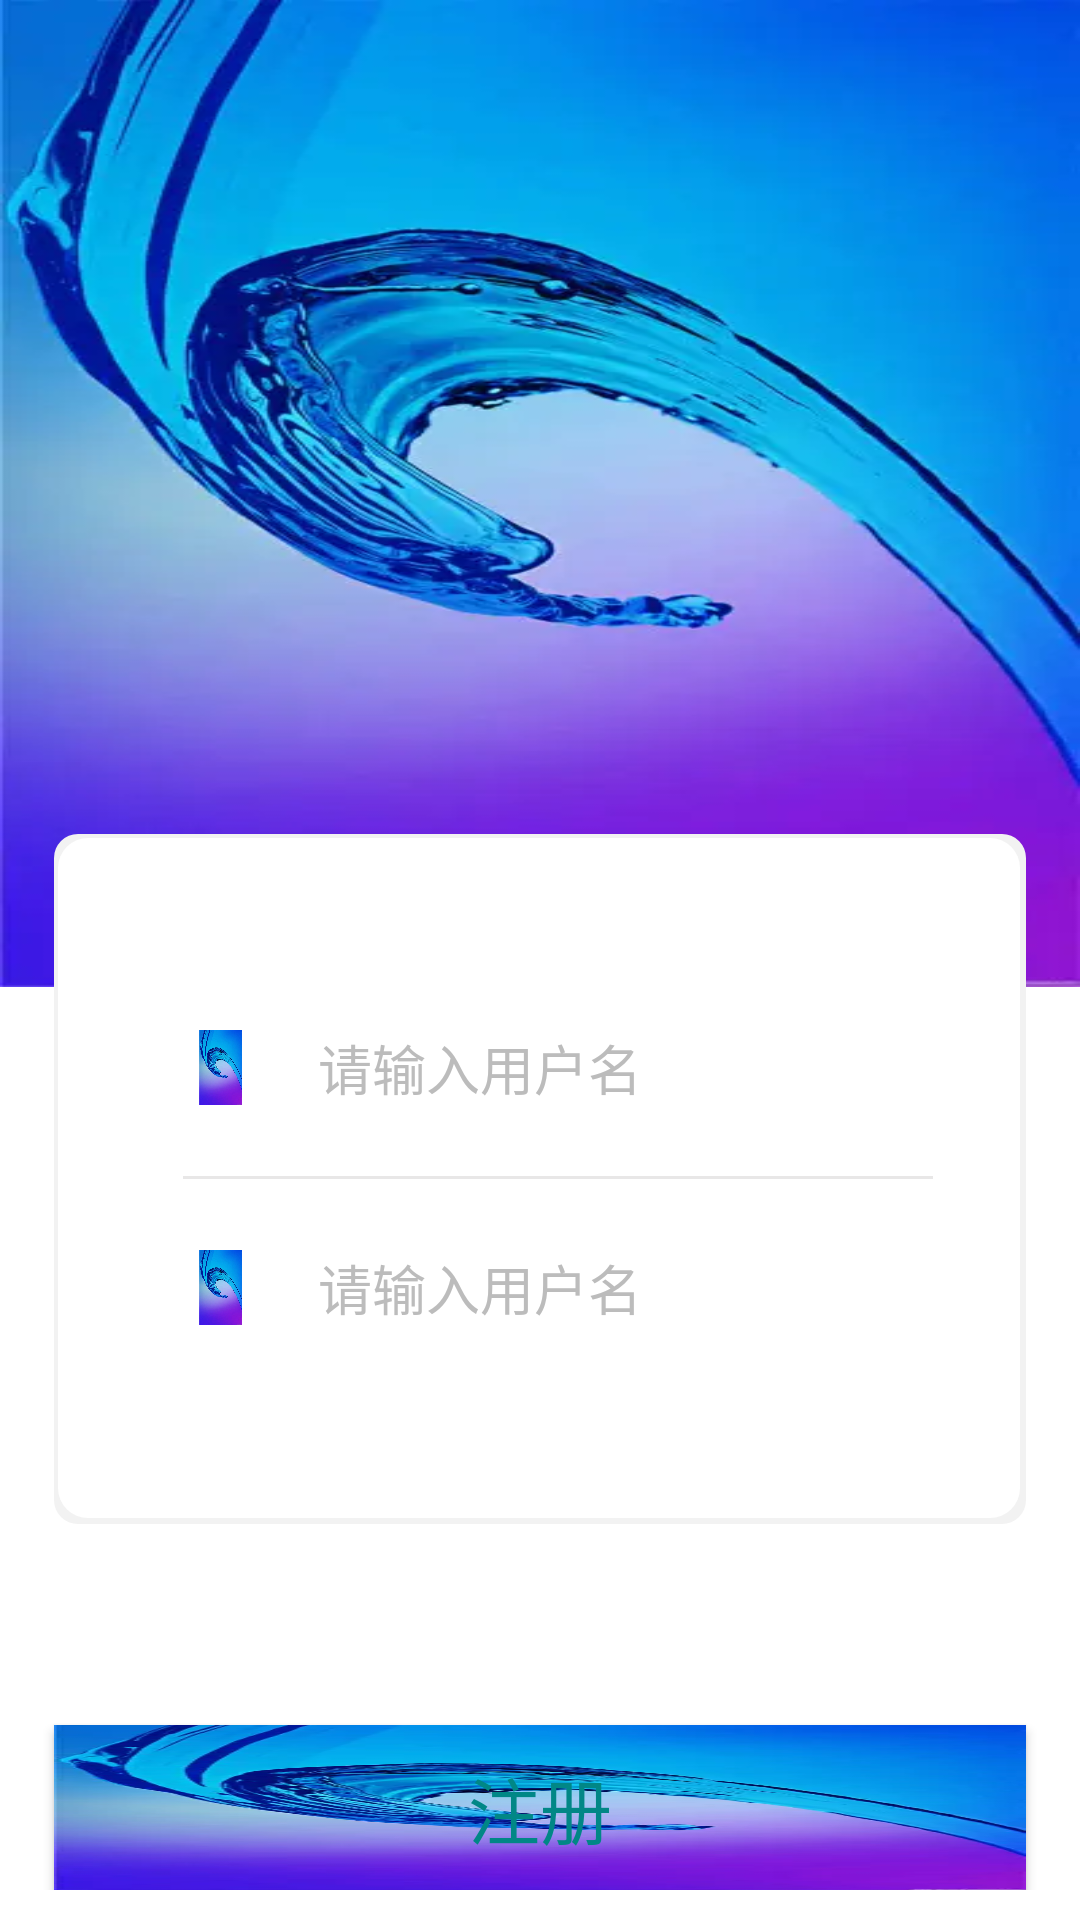

Here is an Android app screen rendered from its layout file. Give the layout XML and the strings, colors and styles it references.
<!-- AndroidManifest.xml: application theme Theme.AppCompat.NoActionBar -->
<!-- res/layout/activity_register.xml -->
<?xml version="1.0" encoding="utf-8"?>
<RelativeLayout xmlns:android="http://schemas.android.com/apk/res/android"
    xmlns:tools="http://schemas.android.com/tools"
    android:layout_width="match_parent"
    android:layout_height="match_parent"
    tools:context=".activity.LoginActivity"
    android:background="#ffffff">

    <ImageView
        android:layout_width="match_parent"
        android:layout_height="329dp"
        android:scaleType="fitXY"
        android:src="@mipmap/bgimage" />

    <LinearLayout
        android:layout_width="match_parent"
        android:layout_height="wrap_content"
        android:orientation="vertical" />

    <LinearLayout
        android:layout_width="match_parent"
        android:layout_height="wrap_content"
        android:layout_marginTop="278dp"
        android:orientation="vertical">

        <LinearLayout
            android:layout_width="match_parent"
            android:layout_height="230dp"
            android:layout_marginLeft="18dp"
            android:layout_marginRight="18dp"
            android:background="@drawable/shape_login_form"
            android:gravity="center"
            android:orientation="vertical"
            android:paddingLeft="43dp"
            android:paddingRight="31dp">

            <LinearLayout
                android:layout_width="match_parent"
                android:layout_height="wrap_content"
                android:gravity="center_vertical"
                android:orientation="horizontal">

                <ImageView
                    android:layout_width="25dp"
                    android:layout_height="25dp"
                    android:src="@mipmap/bgimage" />

                <EditText
                    android:layout_width="wrap_content"
                    android:layout_height="wrap_content"
                    android:layout_marginLeft="20dp"
                    android:background="@null"
                    android:hint="@string/account_hint"
                    android:textColor="#000000"
                    android:textColorHint="#bcbcbc"
                    android:textSize="18sp" />

            </LinearLayout>

            <View
                android:layout_width="match_parent"
                android:layout_height="1dp"
                android:layout_marginTop="23dp"
                android:layout_marginBottom="23dp"
                android:background="#e8e7e7" />

            <LinearLayout
                android:layout_width="match_parent"
                android:layout_height="wrap_content"
                android:gravity="center_vertical"
                android:orientation="horizontal">

                <ImageView
                    android:layout_width="25dp"
                    android:layout_height="25dp"
                    android:src="@mipmap/bgimage" />

                <EditText
                    android:layout_width="wrap_content"
                    android:layout_height="wrap_content"
                    android:layout_marginLeft="20dp"
                    android:background="@null"
                    android:hint="@string/account_hint"
                    android:textColor="#000000"
                    android:textColorHint="#bcbcbc"
                    android:textSize="18sp" />

            </LinearLayout>

        </LinearLayout>

        <Button
            android:textSize="24sp"
            android:textColor="@color/teal_700"
            android:layout_marginLeft="18dp"
            android:layout_marginRight="18dp"
            android:layout_marginTop="67dp"
            android:text="@string/register"
            android:layout_width="match_parent"
            android:layout_height="55dp"
            android:background="@mipmap/bgimage"/>
    </LinearLayout>
</RelativeLayout>
<!-- resources referenced by this layout -->
<resources>
  <!-- drawable shape_login_form (drawable) -->
  <?xml version="1.0" encoding="utf-8"?>
  <layer-list xmlns:android="http://schemas.android.com/apk/res/android">
  
      <item>
          <shape android:shape="rectangle">
              <padding
                  android:bottom="2dp"
                  android:left="1.5dp"
                  android:right="2dp"
                  android:top="1.5dp" />
              <solid android:color="#f2f2f2" />
              <corners android:radius="8dp" />
          </shape>
      </item>
  
      <item>
          <shape
              android:shape="rectangle"
              android:useLevel="false">
  
              <solid android:color="#ffffff" />
              <corners android:radius="10dp" />
              <padding
                  android:bottom="10dp"
                  android:left="10dp"
                  android:right="10dp"
                  android:top="10dp" />
          </shape>
      </item>
  </layer-list>
  <!-- mipmap bgimage: png bitmap (mipmap-xxxhdpi, 17462 bytes) -->
  <string name="account_hint">请输入用户名</string>
  <string name="register">注册</string>
  <!-- not gathered from this repository: default colours our renderer supplied (Android Studio template values) -->
  <color name="teal_700">#FF018786</color>
</resources>
